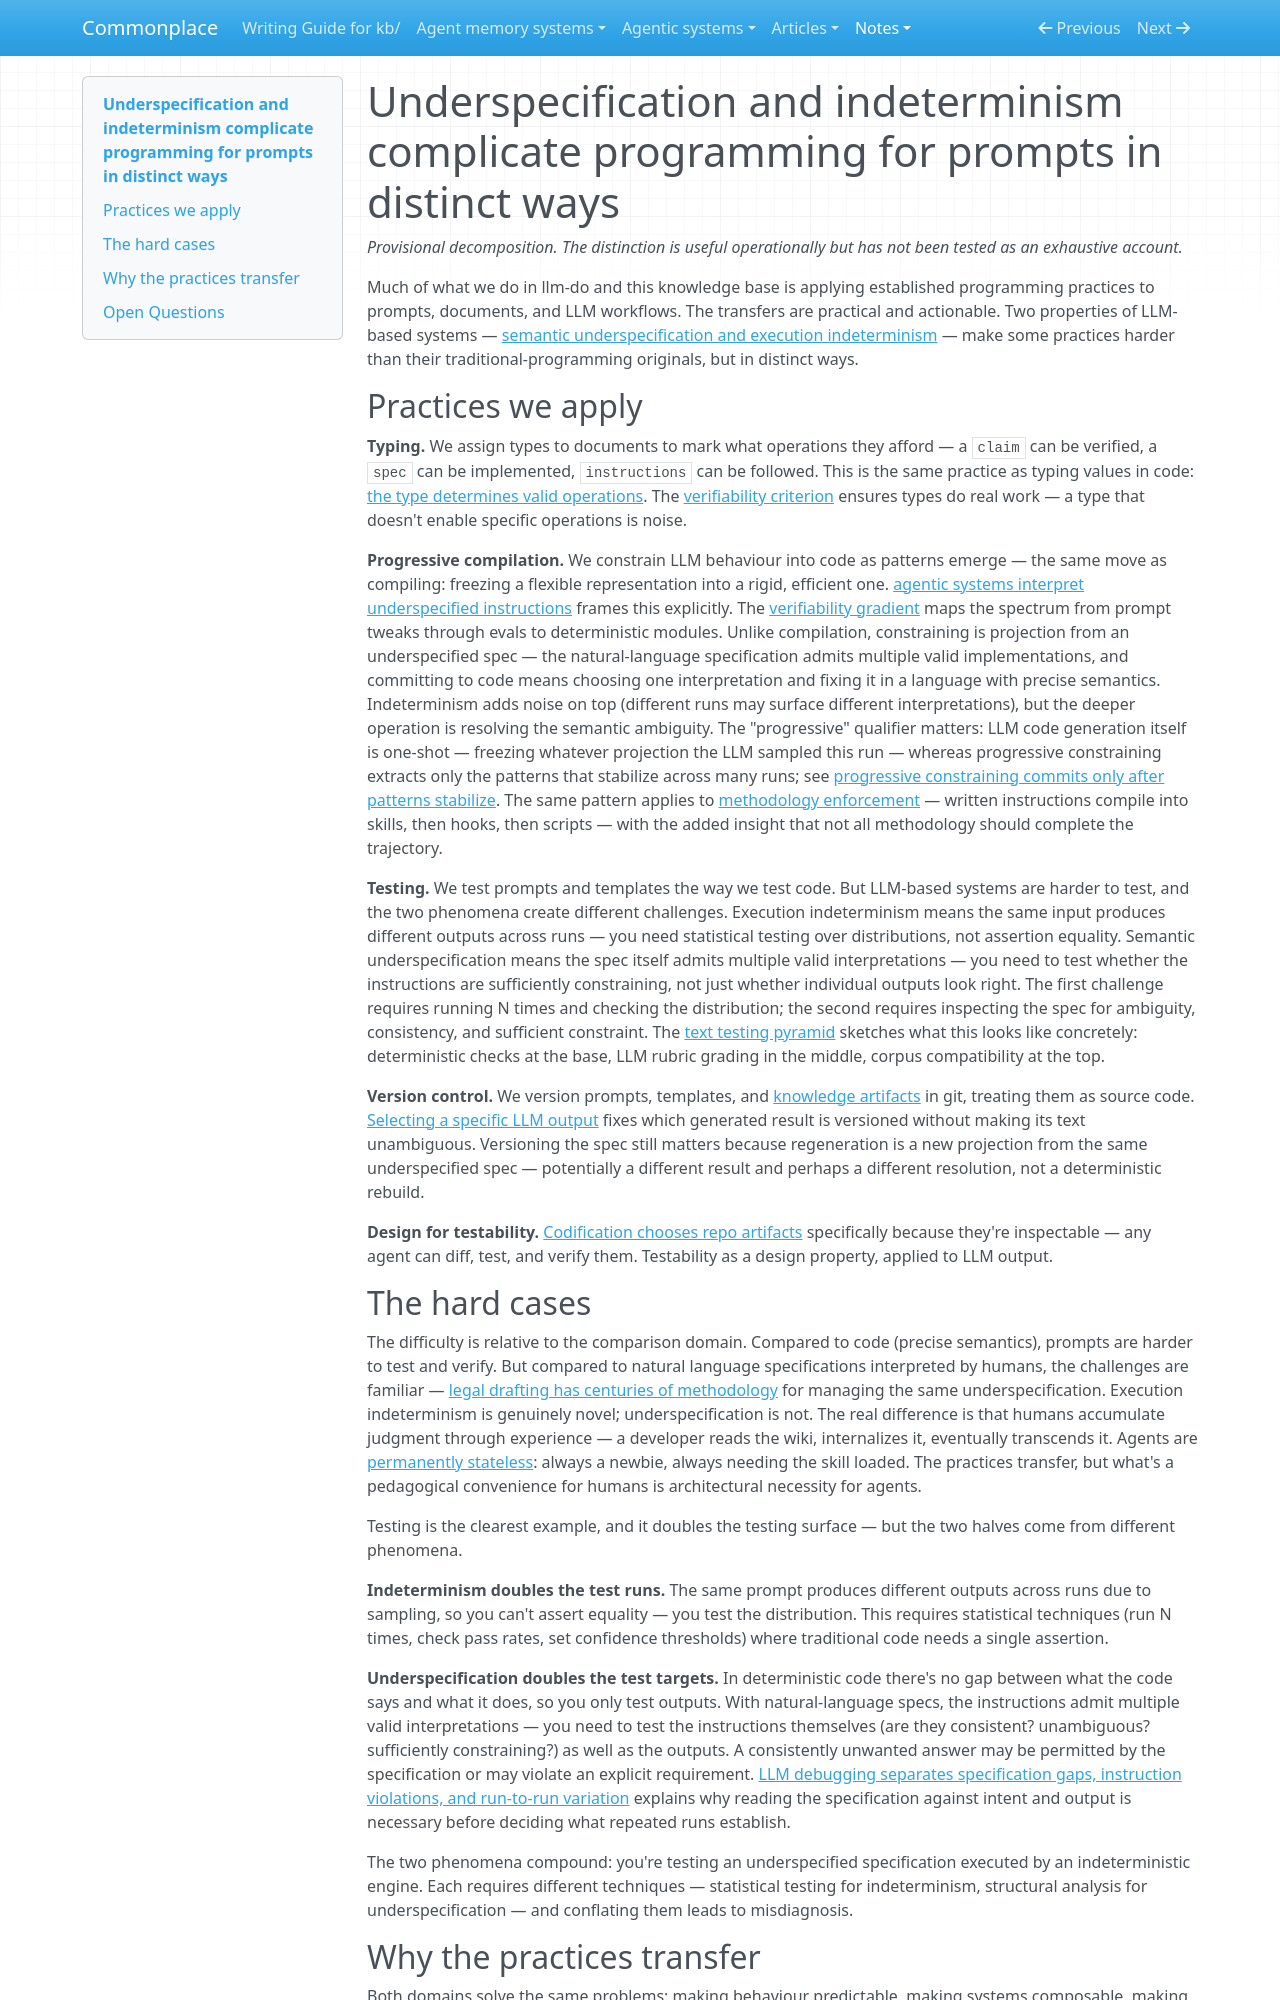

repository: zby/commonplace · page: notes/underspecification-and-indeterminism-complicate-programming-for/index.html · generator: mkdocs

---
description: Indeterminism doubles test runs (statistical testing over distributions); underspecification doubles test targets (spec analysis for ambiguity). Conflating the two leads to misdiagnosis
type: types/note.md
traits: [title-as-claim]
tags: [learning-theory, computational-model, constraining, llm-reliability]
---

# Underspecification and indeterminism complicate programming for prompts in distinct ways

*Provisional decomposition. The distinction is useful operationally but has not been tested as an exhaustive account.*

Much of what we do in llm-do and this knowledge base is applying established programming practices to prompts, documents, and LLM workflows. The transfers are practical and actionable. Two properties of LLM-based systems — [semantic underspecification and execution indeterminism](./agentic-systems-interpret-underspecified-instructions.md) — make some practices harder than their traditional-programming originals, but in distinct ways.

## Practices we apply

**Typing.** We assign types to documents to mark what operations they afford — a `claim` can be verified, a `spec` can be implemented, `instructions` can be followed. This is the same practice as typing values in code: [the type determines valid operations](./instructions-are-typed-callables.md). The [verifiability criterion](./document-types-should-be-verifiable.md) ensures types do real work — a type that doesn't enable specific operations is noise.

**Progressive compilation.** We constrain LLM behaviour into code as patterns emerge — the same move as compiling: freezing a flexible representation into a rigid, efficient one. [agentic systems interpret underspecified instructions](./agentic-systems-interpret-underspecified-instructions.md) frames this explicitly. The [verifiability gradient](./verifiability-gradient.md) maps the spectrum from prompt tweaks through evals to deterministic modules. Unlike compilation, constraining is projection from an underspecified spec — the natural-language specification admits multiple valid implementations, and committing to code means choosing one interpretation and fixing it in a language with precise semantics. Indeterminism adds noise on top (different runs may surface different interpretations), but the deeper operation is resolving the semantic ambiguity. The "progressive" qualifier matters: LLM code generation itself is one-shot — freezing whatever projection the LLM sampled this run — whereas progressive constraining extracts only the patterns that stabilize across many runs; see [progressive constraining commits only after patterns stabilize](./progressive-constraining-commits-only-after-patterns-stabilize.md). The same pattern applies to [methodology enforcement](./methodology-enforcement-is-constraining.md) — written instructions compile into skills, then hooks, then scripts — with the added insight that not all methodology should complete the trajectory.

**Testing.** We test prompts and templates the way we test code. But LLM-based systems are harder to test, and the two phenomena create different challenges. Execution indeterminism means the same input produces different outputs across runs — you need statistical testing over distributions, not assertion equality. Semantic underspecification means the spec itself admits multiple valid interpretations — you need to test whether the instructions are sufficiently constraining, not just whether individual outputs look right. The first challenge requires running N times and checking the distribution; the second requires inspecting the spec for ambiguity, consistency, and sufficient constraint. The [text testing pyramid](./automated-tests-for-text.md) sketches what this looks like concretely: deterministic checks at the base, LLM rubric grading in the middle, corpus compatibility at the top.

**Version control.** We version prompts, templates, and [knowledge artifacts](./definitions/knowledge-artifact.md) in git, treating them as source code. [Selecting a specific LLM output](./selecting-an-llm-output-fixes-a-result-not-its-interpretation.md) fixes which generated result is versioned without making its text unambiguous. Versioning the spec still matters because regeneration is a new projection from the same underspecified spec — potentially a different result and perhaps a different resolution, not a deterministic rebuild.

**Design for testability.** [Codification chooses repo artifacts](./inspectable-artifact-not-supervision-defeats-the-blackbox-problem.md) specifically because they're inspectable — any agent can diff, test, and verify them. Testability as a design property, applied to LLM output.

## The hard cases

The difficulty is relative to the comparison domain. Compared to code (precise semantics), prompts are harder to test and verify. But compared to natural language specifications interpreted by humans, the challenges are familiar — [legal drafting has centuries of methodology](./legal-drafting-solves-the-same-problem-as-context-engineering.md) for managing the same underspecification. Execution indeterminism is genuinely novel; underspecification is not. The real difference is that humans accumulate judgment through experience — a developer reads the wiki, internalizes it, eventually transcends it. Agents are [permanently stateless](./agent-statelessness-makes-routing-architectural-not-learned.md): always a newbie, always needing the skill loaded. The practices transfer, but what's a pedagogical convenience for humans is architectural necessity for agents.

Testing is the clearest example, and it doubles the testing surface — but the two halves come from different phenomena.

**Indeterminism doubles the test runs.** The same prompt produces different outputs across runs due to sampling, so you can't assert equality — you test the distribution. This requires statistical techniques (run N times, check pass rates, set confidence thresholds) where traditional code needs a single assertion.

**Underspecification doubles the test targets.** In deterministic code there's no gap between what the code says and what it does, so you only test outputs. With natural-language specs, the instructions admit multiple valid interpretations — you need to test the instructions themselves (are they consistent? unambiguous? sufficiently constraining?) as well as the outputs. A consistently unwanted answer may be permitted by the specification or may violate an explicit requirement. [LLM debugging separates specification gaps, instruction violations, and run-to-run variation](./llm-debugging-starts-with-retry-versus-rewrite-triage.md) explains why reading the specification against intent and output is necessary before deciding what repeated runs establish.

The two phenomena compound: you're testing an underspecified specification executed by an indeterministic engine. Each requires different techniques — statistical testing for indeterminism, structural analysis for underspecification — and conflating them leads to misdiagnosis.
